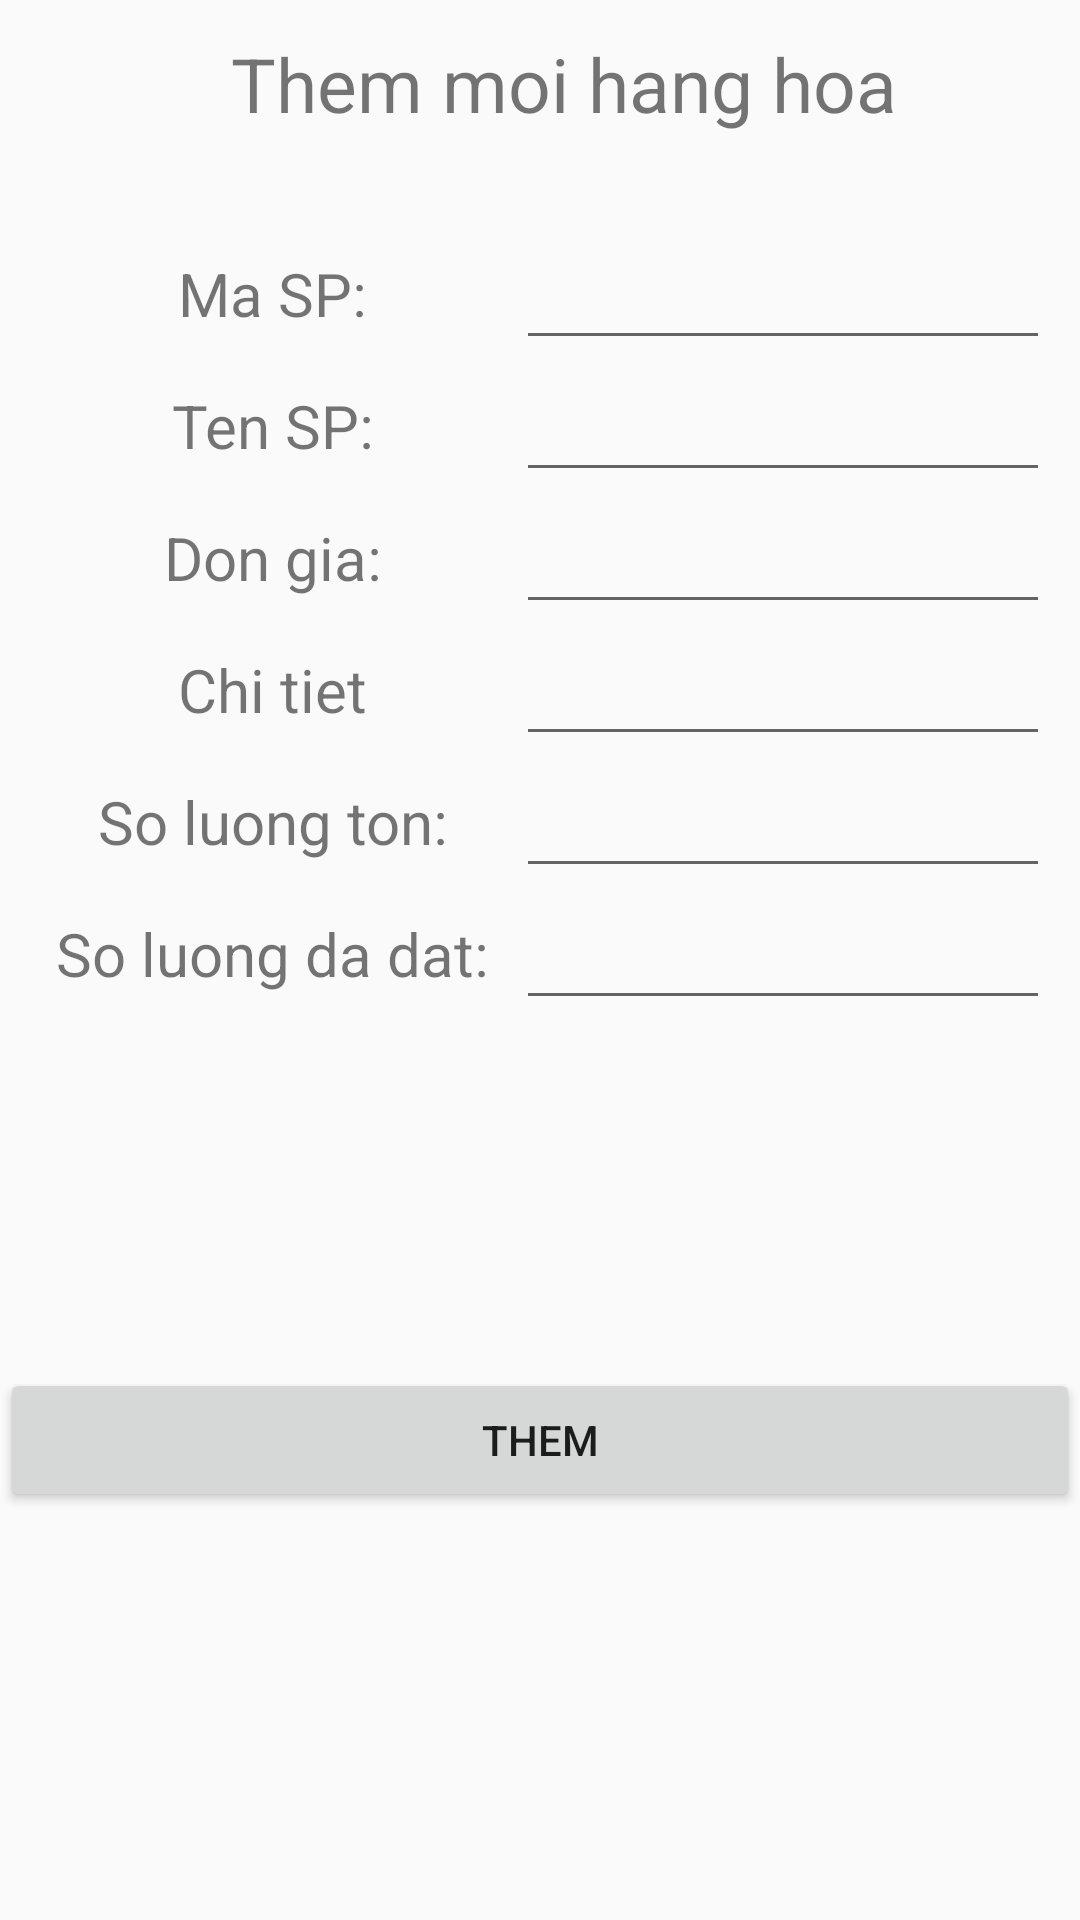

Layout XML and referenced resources for this Android screen:
<!-- AndroidManifest.xml: application theme AppTheme -->
<!-- res/layout/them_moi_hang_hoa.xml -->
<?xml version="1.0" encoding="utf-8"?>
<LinearLayout xmlns:android="http://schemas.android.com/apk/res/android"
    android:layout_width="match_parent"
    android:layout_height="match_parent"
    android:orientation="vertical">
    <android.support.v7.widget.Toolbar
        android:layout_width="match_parent"
        android:layout_height="wrap_content"
        android:minHeight="?attr/actionBarSize"
        >
        <TextView
            android:layout_width="match_parent"
            android:layout_height="match_parent"
            android:text="Them moi hang hoa"
            android:textSize="25sp"
            android:gravity="center"
            />
    </android.support.v7.widget.Toolbar>>
    <ScrollView
        android:layout_width="match_parent"
        android:layout_height="390dp"
        android:layout_marginTop="10dp"
        android:layout_marginLeft="5dp">
    <TableLayout
        android:layout_width="match_parent"
        android:layout_height="wrap_content"
        android:layout_margin="10dp">
        <TableRow
            android:id="@+id/TableRow1"
            android:layout_width="match_parent">
            <TextView
                android:layout_height="match_parent"
                android:layout_width="match_parent"
                android:id="@+id/TV_ma_san_pham"
                android:text="Ma SP: "
                android:textSize="20sp"
                android:gravity="center"
                android:layout_weight="1"/>
            <EditText
                android:id="@+id/ET_ma_san_pham"
                android:layout_height="match_parent"
                android:layout_width="fill_parent"
                android:text=""
                android:textSize="20sp"
                android:gravity="center"
                android:layout_weight="20"/>


        </TableRow>
        <TableRow
            android:id="@+id/TableRow2"
            android:layout_width="match_parent">
            <TextView
                android:layout_height="match_parent"
                android:layout_width="match_parent"
                android:id="@+id/TV_ten_san_pham"
                android:text="Ten SP: "
                android:textSize="20sp"
                android:gravity="center"
                android:layout_weight="1"/>
            <EditText
                android:id="@+id/ET_ten_san_pham"
                android:layout_height="match_parent"
                android:layout_width="match_parent"
                android:text=""
                android:textSize="20sp"
                android:gravity="center"
                android:layout_weight="20"/>


        </TableRow>
        <TableRow
            android:id="@+id/TableRow3"
            android:layout_width="match_parent">
            <TextView
                android:layout_height="match_parent"
                android:layout_width="match_parent"
                android:id="@+id/TV_don_gia"
                android:text="Don gia: "
                android:textSize="20sp"
                android:gravity="center"
                android:layout_weight="1"/>
            <EditText
                android:id="@+id/ET_don_gia"
                android:layout_height="match_parent"
                android:layout_width="match_parent"
                android:text=""
                android:textSize="20sp"
                android:gravity="center"
                android:layout_weight="20"/>
        </TableRow>
        <TableRow
            android:id="@+id/TableRow4"
            android:layout_width="match_parent">
            <TextView
                android:layout_height="match_parent"
                android:layout_width="match_parent"
                android:id="@+id/TV_chi_tiet"
                android:text="Chi tiet "
                android:textSize="20sp"
                android:gravity="center"
                android:layout_weight="1"/>
            <EditText
                android:id="@+id/ET_chi_tiet"
                android:layout_height="match_parent"
                android:layout_width="match_parent"
                android:text=""
                android:textSize="20sp"
                android:gravity="center"
                android:layout_weight="20"/>
        </TableRow>
        <TableRow
            android:id="@+id/TableRow5"
            android:layout_width="match_parent">
            <TextView
                android:layout_height="match_parent"
                android:layout_width="match_parent"
                android:id="@+id/TV_so_luong_ton"
                android:text="So luong ton: "
                android:textSize="20sp"
                android:gravity="center"
                android:layout_weight="1"/>
            <EditText
                android:id="@+id/ET_so_luong_ton"
                android:layout_height="match_parent"
                android:layout_width="match_parent"
                android:text=""
                android:textSize="20sp"
                android:gravity="center"
                android:layout_weight="20"/>


        </TableRow>
        <TableRow
            android:id="@+id/TableRow6"
            android:layout_width="match_parent">
            <TextView
                android:layout_height="match_parent"
                android:layout_width="match_parent"
                android:id="@+id/TV_so_luong_da_dat"
                android:text="So luong da dat: "
                android:textSize="20sp"
                android:gravity="center"
                android:layout_weight="1"/>
            <EditText
                android:id="@+id/ET_so_luong_da_dat"
                android:layout_height="match_parent"
                android:layout_width="match_parent"
                android:text=""
                android:textSize="20sp"
                android:gravity="center"
                android:layout_weight="20"/>


        </TableRow>
    </TableLayout>
    </ScrollView>>
    <Button
        android:id="@+id/BT_them_moi_hang_hoa"
        android:layout_width="match_parent"
        android:layout_height="wrap_content"
        android:text="Them"
        android:layout_gravity="center"
        />

</LinearLayout>
<!-- resources referenced by this layout -->
<resources>
  <style name="AppTheme" parent="Theme.AppCompat.Light">
          
          <item name="colorPrimary">@color/colorPrimary</item>
          <item name="colorPrimaryDark">@color/colorPrimaryDark</item>
          <item name="colorAccent">@color/colorAccent</item>
      </style>
  <color name="colorPrimary">#3F51B5</color>
  <color name="colorPrimaryDark">#1230ef</color>
  <color name="colorAccent">#fffafa</color>
</resources>
